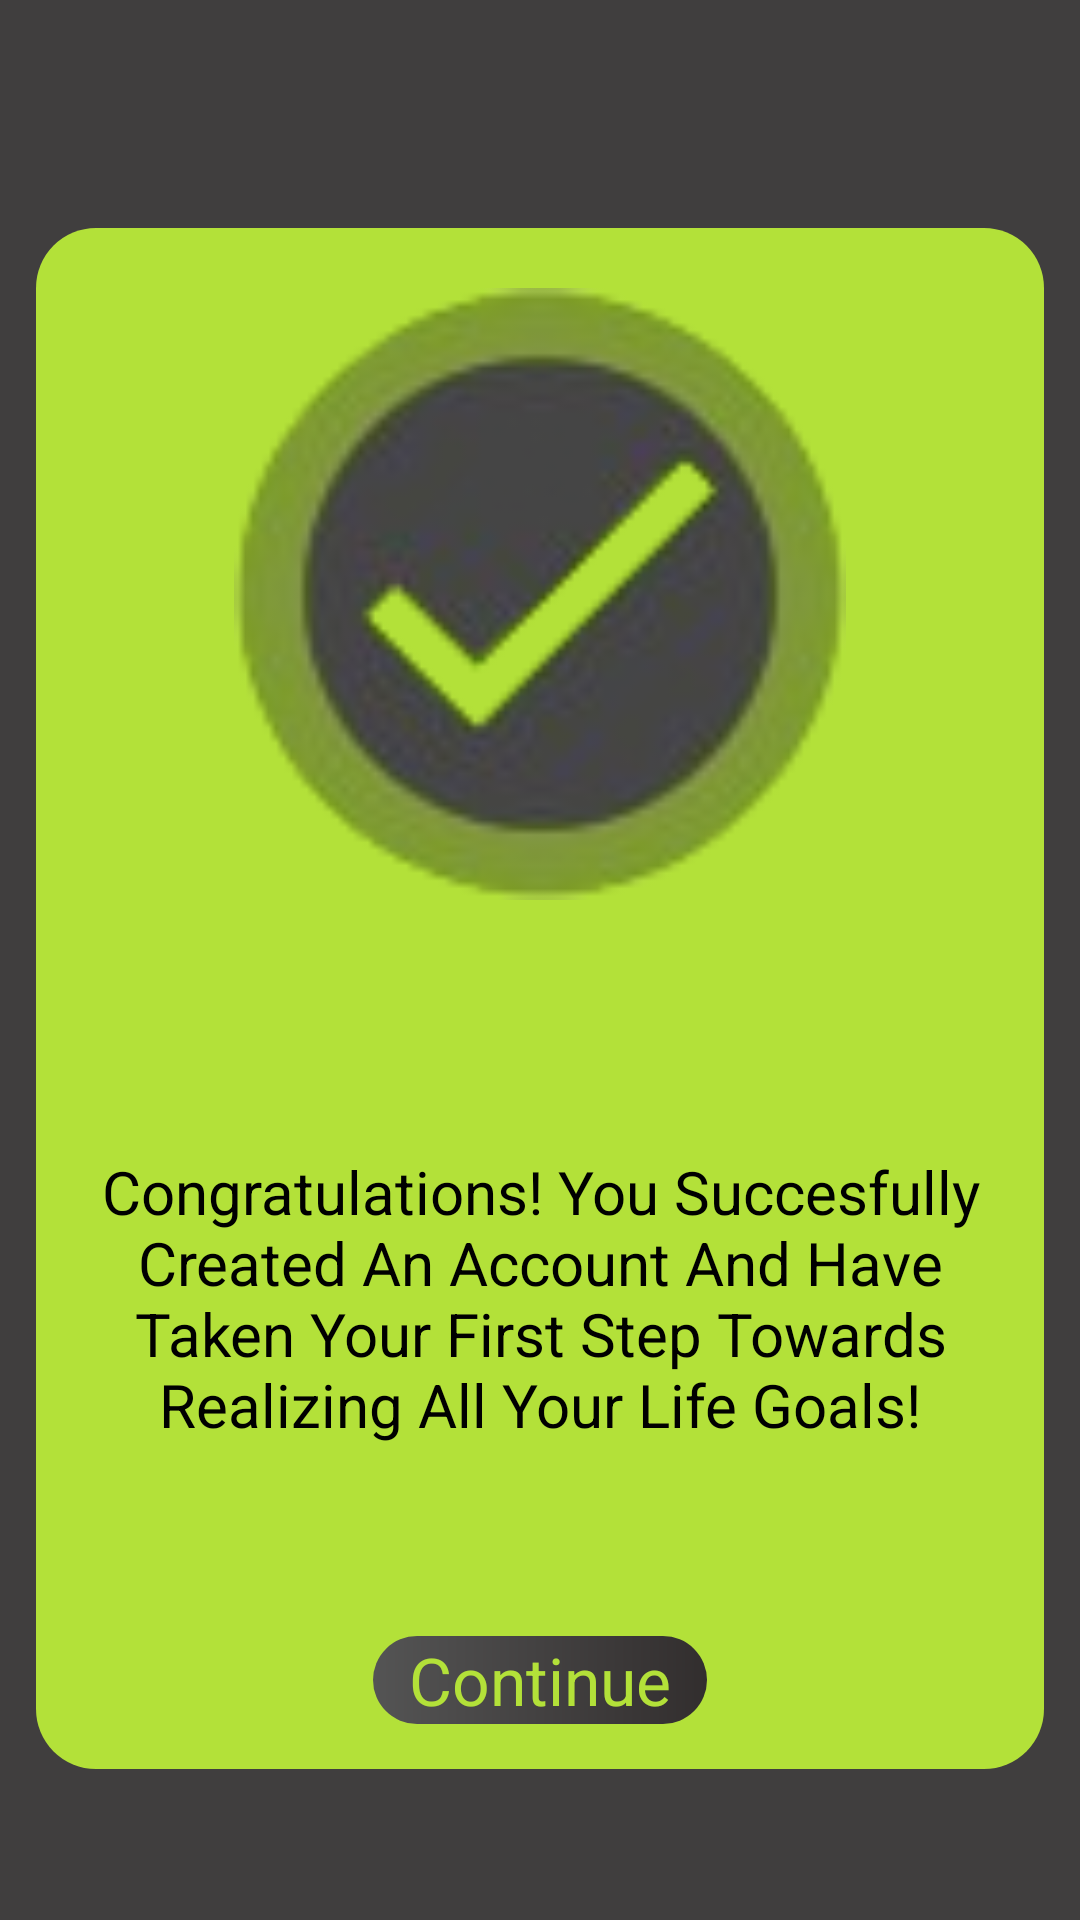

Android layout source for this screen:
<!-- AndroidManifest.xml: application theme Theme.ThriveTrack -->
<!-- res/layout/fragment_introduction.xml -->
<?xml version="1.0" encoding="utf-8"?>
<androidx.constraintlayout.widget.ConstraintLayout xmlns:android="http://schemas.android.com/apk/res/android"
    xmlns:app="http://schemas.android.com/apk/res-auto"
    xmlns:tools="http://schemas.android.com/tools"
    android:id="@+id/frameLayout"
    android:layout_width="match_parent"
    android:layout_height="match_parent"
    android:background="@color/background"
    tools:context=".fragments.setup.IntroductionFragment">

    <ImageView
        android:id="@+id/imageView8"
        android:layout_width="0dp"
        android:layout_height="0dp"
        android:layout_margin="12dp"
        android:src="@drawable/success_background"
        app:layout_constraintBottom_toTopOf="@+id/guideline8"
        app:layout_constraintEnd_toEndOf="parent"
        app:layout_constraintStart_toStartOf="parent"
        app:layout_constraintTop_toTopOf="@+id/guideline7" />

    <androidx.constraintlayout.widget.Guideline
        android:id="@+id/guideline7"
        android:layout_width="wrap_content"
        android:layout_height="wrap_content"
        android:orientation="horizontal"
        app:layout_constraintGuide_percent="0.1" />

    <androidx.constraintlayout.widget.Guideline
        android:id="@+id/guideline9"
        android:layout_width="wrap_content"
        android:layout_height="wrap_content"
        android:orientation="horizontal"
        app:layout_constraintGuide_percent="0.5" />

    <androidx.constraintlayout.widget.Guideline
        android:id="@+id/guideline8"
        android:layout_width="wrap_content"
        android:layout_height="wrap_content"
        android:orientation="horizontal"
        app:layout_constraintGuide_percent="0.94" />

    <ImageView
        android:id="@+id/imageView9"
        android:layout_width="0dp"
        android:layout_height="0dp"
        android:layout_margin="20dp"
        android:src="@drawable/icon_success"
        app:layout_constraintBottom_toTopOf="@+id/guideline9"
        app:layout_constraintEnd_toEndOf="@+id/imageView8"
        app:layout_constraintStart_toStartOf="@+id/imageView8"
        app:layout_constraintTop_toTopOf="@+id/imageView8" />

    <TextView
        android:id="@+id/textView20"
        android:layout_width="0dp"
        android:layout_height="wrap_content"
        android:layout_margin="20dp"
        android:gravity="center"
        android:text="Congratulations! You Succesfully Created An Account And Have Taken Your First Step Towards Realizing All Your Life Goals!"
        android:textColor="@color/black"
        android:textSize="20sp"
        app:layout_constraintBottom_toTopOf="@+id/continueButton"
        app:layout_constraintEnd_toEndOf="@+id/imageView8"
        app:layout_constraintStart_toStartOf="@+id/imageView8"
        app:layout_constraintTop_toTopOf="@+id/guideline9" />

    <TextView
        android:id="@+id/continueButton"
        android:layout_width="wrap_content"
        android:layout_height="wrap_content"
        android:layout_marginBottom="15dp"
        android:background="@drawable/example_button"
        android:text="Continue"
        android:textColor="@color/accentgreen"
        android:textSize="22sp"
        app:layout_constraintBottom_toBottomOf="@+id/imageView8"
        app:layout_constraintEnd_toEndOf="parent"
        app:layout_constraintStart_toStartOf="parent" />
</androidx.constraintlayout.widget.ConstraintLayout>
<!-- resources referenced by this layout -->
<resources>
  <color name="accentgreen">#B3E139</color>
  <color name="background">#403E3E</color>
  <color name="black">#FF000000</color>
  <!-- drawable example_button (drawable) -->
  <?xml version="1.0" encoding="utf-8"?>
  <shape xmlns:android="http://schemas.android.com/apk/res/android"
      android:shape="rectangle">
      <gradient android:startColor="#545454"
          android:endColor="#322E2E"/>
      <corners android:radius="20dp"></corners>
      <padding android:right="12dp"  android:left="12dp" />
  </shape>
  <!-- drawable icon_success: png bitmap (drawable, 12239 bytes) -->
  <!-- drawable success_background (drawable) -->
  <?xml version="1.0" encoding="utf-8"?>
  <shape xmlns:android="http://schemas.android.com/apk/res/android"
      android:shape="rectangle">
      <corners android:radius="20dp"></corners>
      <padding android:right="12dp" android:top="12dp" android:left="12dp" android:bottom="12dp"/>
      <solid android:color="@color/accentgreen"></solid>
  </shape>
  <style name="Theme.ThriveTrack" parent="Theme.MaterialComponents.DayNight.DarkActionBar">
          
          <item name="colorPrimary">@color/background</item>
          <item name="colorPrimaryVariant">@color/background</item>
          <item name="colorOnPrimary">@color/text</item>
          
  
          
          <item name="android:statusBarColor">@color/background</item>
          <item name="colorControlNormal">@color/white</item>
  
          
      </style>
  <color name="text">#EEEEEE</color>
  <color name="white">#FFFFFFFF</color>
</resources>
